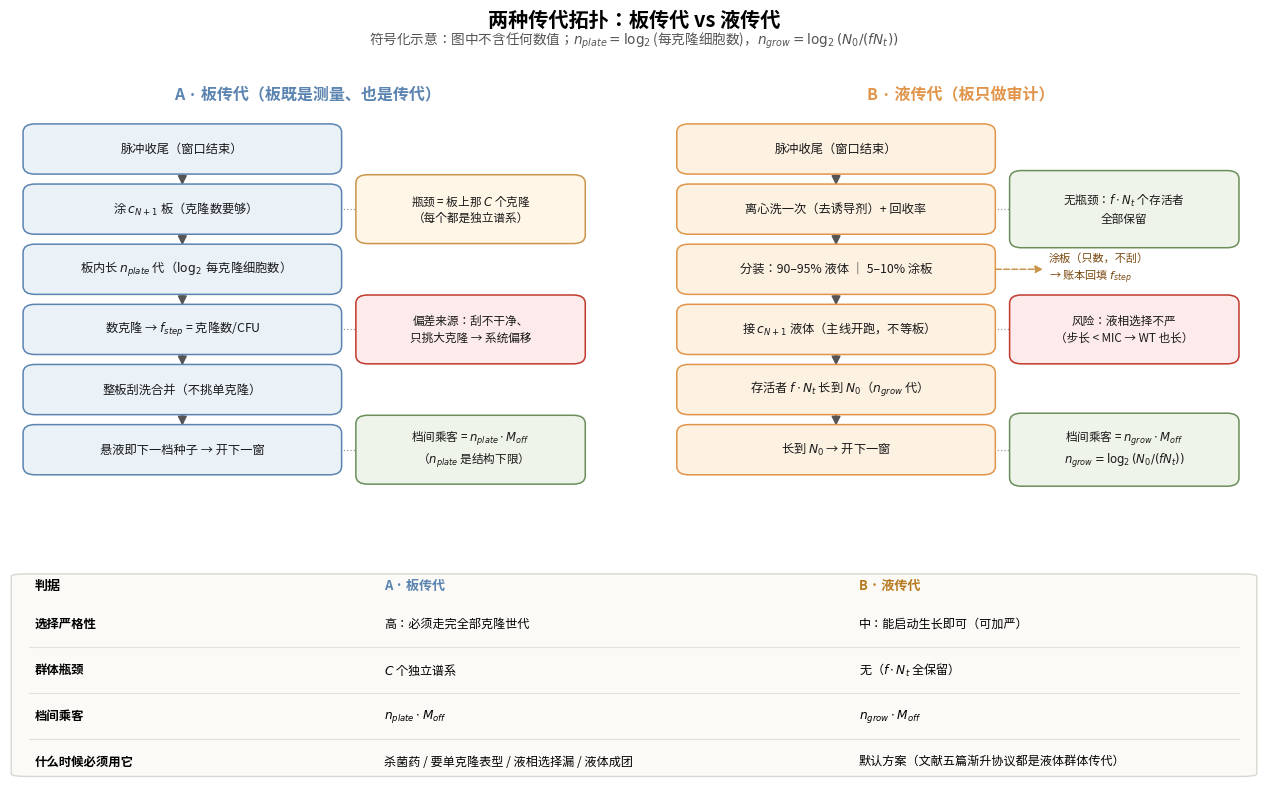

Write Python code to recreate this figure.
# -*- coding: utf-8 -*-
"""生成 docs/figures/propagation-topologies.png —— 板传代 vs 液传代（符号化对照）。

通用性政策：图内不出现任何数值参数；只画流程、判据与公式符号。
"""
import matplotlib
matplotlib.use("Agg")
import matplotlib.font_manager as fm
import matplotlib.patches as mpatches
import matplotlib.pyplot as plt
from matplotlib.patches import FancyArrowPatch

CJK = ["Noto Sans CJK SC", "WenQuanYi Micro Hei", "WenQuanYi Zen Hei",
       "AR PL UKai CN", "AR PL KaitiM GB", "Droid Sans Fallback"]
avail = {f.name for f in fm.fontManager.ttflist}
for c in CJK:
    if c in avail:
        plt.rcParams["font.sans-serif"] = [c]
        break
plt.rcParams["axes.unicode_minus"] = False

BLUE, ORANGE = "#5b84b1", "#e0954a"
FIG_W, FIG_H = 13.0, 8.2

fig = plt.figure(figsize=(FIG_W, FIG_H), dpi=300)
gs = fig.add_gridspec(2, 2, height_ratios=[0.66, 0.34],
                      left=0.02, right=0.98, top=0.850, bottom=0.03,
                      wspace=0.10, hspace=0.14)
axA = fig.add_subplot(gs[0, 0])
axB = fig.add_subplot(gs[0, 1])
axT = fig.add_subplot(gs[1, :])
for ax in (axA, axB, axT):
    ax.set_xlim(0, 1); ax.set_ylim(0, 1); ax.set_xticks([]); ax.set_yticks([])
    for s in ax.spines.values():
        s.set_visible(False)


def box(ax, x, y, w, h, text, fc, ec, fs=9.2, fw="normal", tc="#1a1a1a", ls="-"):
    ax.add_patch(mpatches.FancyBboxPatch((x - w / 2, y - h / 2), w, h,
                                         boxstyle="round,pad=0.008,rounding_size=0.02",
                                         facecolor=fc, edgecolor=ec, lw=1.1, ls=ls, zorder=3))
    ax.text(x, y, text, ha="center", va="center", fontsize=fs, color=tc,
            fontweight=fw, zorder=4, linespacing=1.35)


def arrow(ax, x1, y1, x2, y2, label="", color="#555555"):
    ax.add_patch(FancyArrowPatch((x1, y1), (x2, y2), arrowstyle="-|>", mutation_scale=13,
                                 lw=1.3, color=color, zorder=2,
                                 shrinkA=1.5, shrinkB=1.5))
    if label:
        ax.text((x1 + x2) / 2 + 0.012, (y1 + y2) / 2, label, fontsize=8.4,
                color=color, ha="left", va="center", zorder=5,
                bbox=dict(boxstyle="round,pad=0.10", fc="white", ec="none", alpha=0.9))


# ================= A. 板传代 =================
axA.set_title("A · 板传代（板既是测量、也是传代）", fontsize=11.5, fontweight="bold",
              color=BLUE, pad=8)
SA, WA = 0.29, 0.52
yA = [0.905, 0.760, 0.615, 0.470, 0.325, 0.180]
textsA = ["脉冲收尾（窗口结束）",
          "涂 $c_{N+1}$ 板（克隆数要够）",
          "板内长 $n_{plate}$ 代（$\\log_2$ 每克隆细胞数）",
          "数克隆 → $f_{step}$ = 克隆数/CFU",
          "整板刮洗合并（不挑单克隆）",
          "悬液即下一档种子 → 开下一窗"]
for y, t in zip(yA, textsA):
    box(axA, SA, y, WA, 0.105, t, "#eaf1f7", BLUE, fs=8.8)
for i in range(len(yA) - 1):
    arrow(axA, SA, yA[i] - 0.053, SA, yA[i + 1] + 0.053)

# 旁注
box(axA, 0.775, 0.760, 0.37, 0.150,
    "瓶颈 = 板上那 $C$ 个克隆\n（每个都是独立谱系）", "#fff6e8", "#c9954a", fs=8.4)
box(axA, 0.775, 0.470, 0.37, 0.150,
    "偏差来源：刮不干净、\n只挑大克隆 → 系统偏移", "#fdeaea", "#c0392b", fs=8.4)
box(axA, 0.775, 0.180, 0.37, 0.150,
    "档间乘客 = $n_{plate}\\cdot M_{off}$\n（$n_{plate}$ 是结构下限）", "#eef4ea", "#6b8e5a", fs=8.4)
for yy in (0.760, 0.470, 0.180):
    axA.plot([SA + WA / 2 + 0.005, 0.59], [yy, yy], color="#999999", lw=0.9,
             ls=":", zorder=1)

# ================= B. 液传代 =================
axB.set_title("B · 液传代（板只做审计）", fontsize=11.5, fontweight="bold",
              color=ORANGE, pad=8)
SB, WB = 0.29, 0.52
yB = [0.905, 0.760, 0.615, 0.470, 0.325, 0.180]
textsB = ["脉冲收尾（窗口结束）",
          "离心洗一次（去诱导剂）+ 回收率",
          "分装：90–95% 液体 ｜ 5–10% 涂板",
          "接 $c_{N+1}$ 液体（主线开跑，不等板）",
          "存活者 $f\\cdot N_t$ 长到 $N_0$（$n_{grow}$ 代）",
          "长到 $N_0$ → 开下一窗"]
for y, t in zip(yB, textsB):
    box(axB, SB, y, WB, 0.105, t, "#fdf1e2", ORANGE, fs=8.8)
for i in range(len(yB) - 1):
    arrow(axB, SB, yB[i] - 0.053, SB, yB[i + 1] + 0.053)

box(axB, 0.775, 0.760, 0.37, 0.170,
    "无瓶颈：$f\\cdot N_t$ 个存活者\n全部保留", "#eef4ea", "#6b8e5a", fs=8.4)
box(axB, 0.775, 0.470, 0.37, 0.150,
    "风险：液相选择不严\n（步长 < MIC → WT 也长）", "#fdeaea", "#c0392b", fs=8.4)
box(axB, 0.775, 0.180, 0.37, 0.160,
    "档间乘客 = $n_{grow}\\cdot M_{off}$\n$n_{grow}=\\log_2(N_0/(f N_t))$",
    "#eef4ea", "#6b8e5a", fs=8.4)
for yy in (0.760, 0.470, 0.180):
    axB.plot([SB + WB / 2 + 0.005, 0.59], [yy, yy], color="#999999", lw=0.9,
             ls=":", zorder=1)

# 板臂（并行）画在 B 面板的“分装”旁
axB.add_patch(FancyArrowPatch((SB + WB / 2 + 0.004, 0.615), (0.643, 0.615),
                              arrowstyle="-|>", mutation_scale=11, lw=1.1,
                              color="#c9954a", ls="--", zorder=2))
axB.text(0.648, 0.615, "涂板（只数，不刮）\n→ 账本回填 $f_{step}$",
         fontsize=8.0, va="center", ha="left", color="#7a4a10", linespacing=1.3)

# ================= 对照表 =================
axT.set_xlim(0, 1); axT.set_ylim(0, 1)
axT.add_patch(mpatches.FancyBboxPatch((0.005, 0.03), 0.99, 0.94,
                                      boxstyle="round,pad=0.004,rounding_size=0.012",
                                      facecolor="#fbfaf6", edgecolor="#d8d8d2", lw=1.0))
rows = [
    ("选择严格性", "高：必须走完全部克隆世代", "中：能启动生长即可（可加严）"),
    ("群体瓶颈", "$C$ 个独立谱系", "无（$f\\cdot N_t$ 全保留）"),
    ("档间乘客", "$n_{plate}\\cdot M_{off}$", "$n_{grow}\\cdot M_{off}$"),
    ("什么时候必须用它", "杀菌药 / 要单克隆表型 / 液相选择漏 / 液体成团",
     "默认方案（文献五篇渐升协议都是液体群体传代）"),
]
xcol = [0.02, 0.30, 0.68]
axT.text(xcol[0], 0.92, "判据", fontsize=9.4, fontweight="bold", va="center")
axT.text(xcol[1], 0.92, "A · 板传代", fontsize=9.4, fontweight="bold", va="center", color=BLUE)
axT.text(xcol[2], 0.92, "B · 液传代", fontsize=9.4, fontweight="bold", va="center", color="#b8791f")
yy = 0.74
for name, a, b in rows:
    axT.text(xcol[0], yy, name, fontsize=8.9, va="center", fontweight="bold")
    axT.text(xcol[1], yy, a, fontsize=8.7, va="center")
    axT.text(xcol[2], yy, b, fontsize=8.7, va="center")
    yy -= 0.215
    if yy > 0.05:
        axT.plot([0.015, 0.985], [yy + 0.105, yy + 0.105], color="#e2e2dc", lw=0.8)

fig.suptitle("两种传代拓扑：板传代 vs 液传代", fontsize=14.5, fontweight="bold", y=0.972)
fig.text(0.5, 0.930,
         "符号化示意：图中不含任何数值；$n_{plate}=\\log_2$(每克隆细胞数)，$n_{grow}=\\log_2(N_0/(f N_t))$",
         ha="center", fontsize=9.8, color="#555555")

out = "propagation-topologies.png"
fig.savefig(out, dpi=300, facecolor="white")
print("saved:", out)
